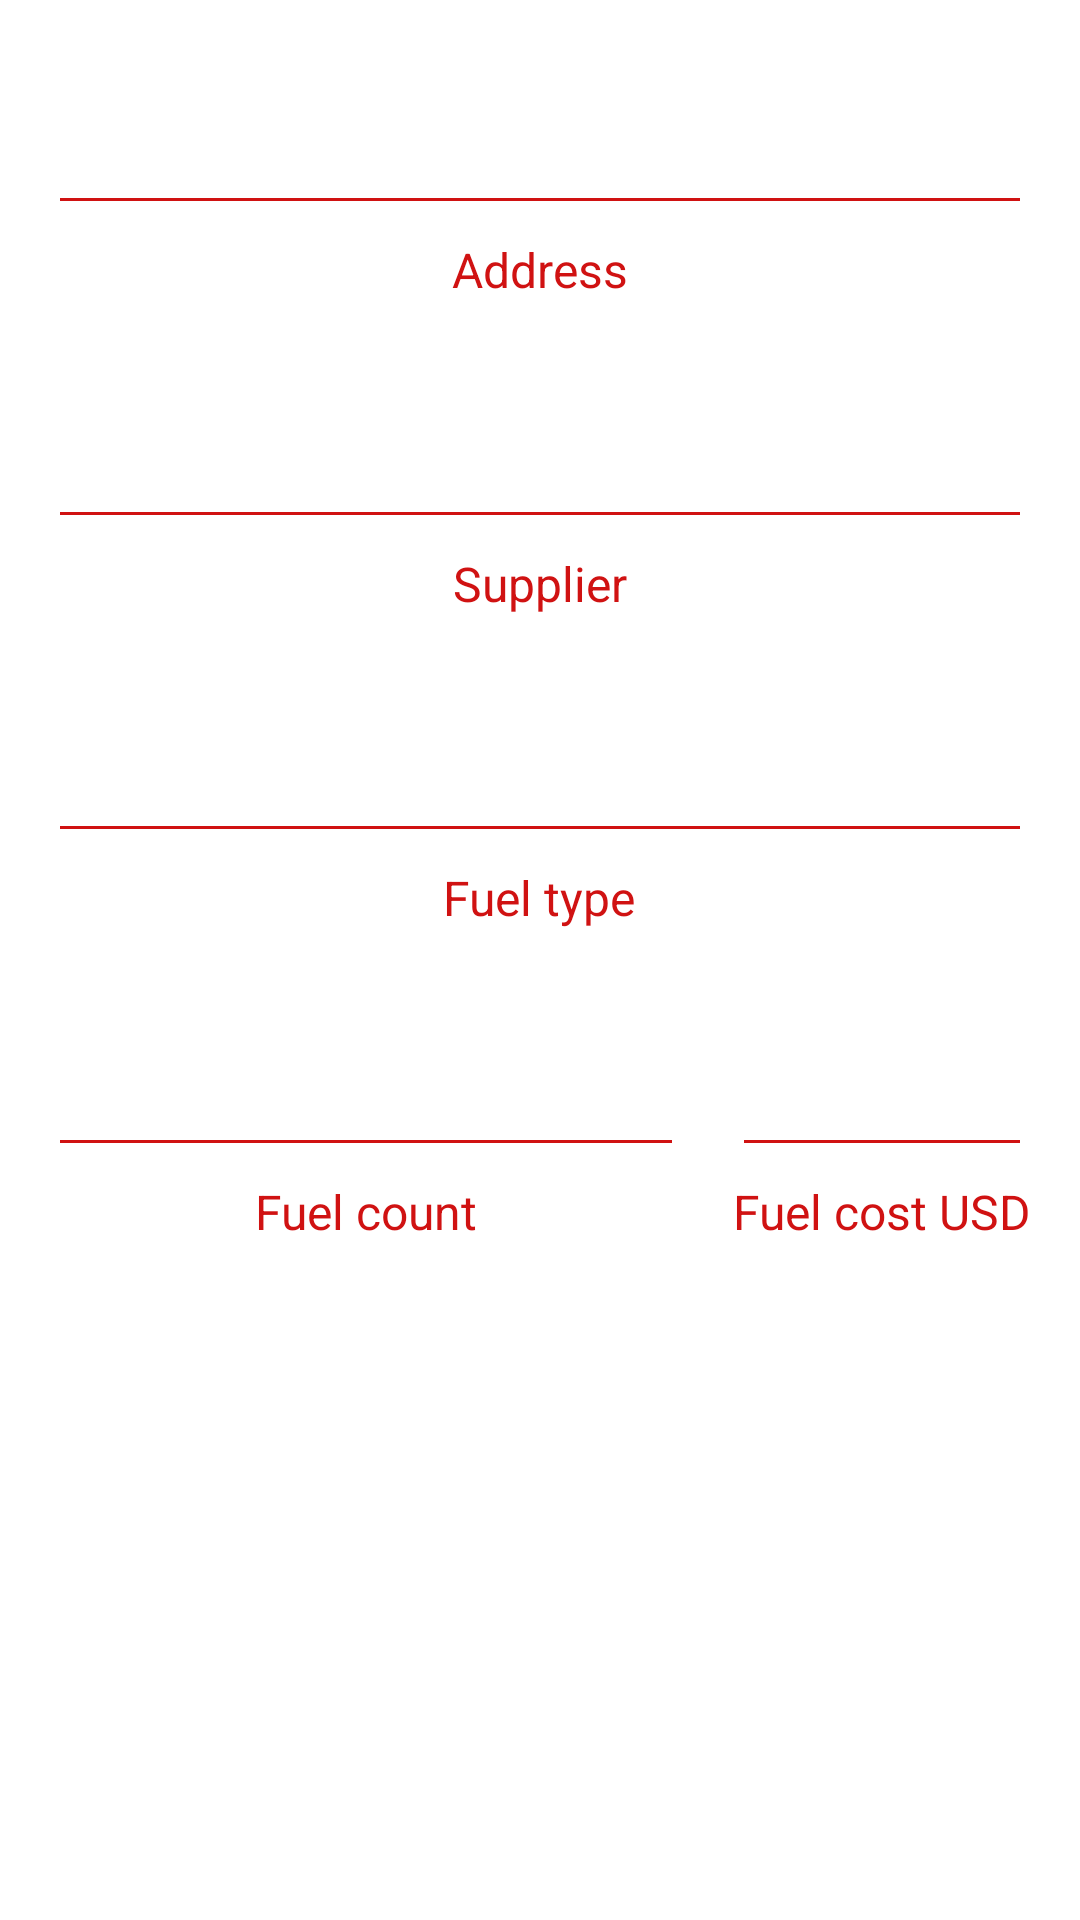

Reconstruct the res/layout file that produces this screen, plus the resources it refers to.
<!-- AndroidManifest.xml: application theme Theme.GasStations -->
<!-- res/layout/fragment_edit.xml -->
<?xml version="1.0" encoding="utf-8"?>
<androidx.core.widget.NestedScrollView xmlns:android="http://schemas.android.com/apk/res/android"
    xmlns:tools="http://schemas.android.com/tools"
    android:layout_width="match_parent"
    android:layout_height="match_parent"
    xmlns:app="http://schemas.android.com/apk/res-auto"
    android:orientation="vertical"
    tools:context=".app.presentation.edit.EditFragment">

    <LinearLayout
        android:layout_marginTop="16dp"
        android:layout_width="match_parent"
        android:layout_height="match_parent"
        android:orientation="vertical"
        tools:context=".app.presentation.edit.EditFragment">

        <EditText
            android:id="@+id/address"
            style="@style/EditText"
            android:layout_width="match_parent"
            android:layout_height="wrap_content"
            android:inputType="text" />

        <TextView
            style="@style/SmallText"
            android:textColor="?attr/colorPrimary"
            android:layout_width="wrap_content"
            android:layout_height="wrap_content"
            android:layout_marginBottom="16dp"
            android:layout_gravity="center"
            android:text="@string/address" />

        <EditText
            android:id="@+id/supplier"
            style="@style/EditText"
            android:layout_width="match_parent"
            android:layout_height="wrap_content"
            android:inputType="text" />

        <TextView
            style="@style/SmallText"
            android:textColor="?attr/colorPrimary"
            android:layout_width="wrap_content"
            android:layout_height="wrap_content"
            android:layout_marginBottom="16dp"
            android:layout_gravity="center"
            android:text="@string/supplier" />

        <EditText
            android:id="@+id/fuelType"
            style="@style/EditText"
            android:layout_width="match_parent"
            android:layout_height="wrap_content"
            android:inputType="text" />

        <TextView
            style="@style/SmallText"
            android:textColor="?attr/colorPrimary"
            android:layout_width="wrap_content"
            android:layout_height="wrap_content"
            android:layout_marginBottom="16dp"
            android:layout_gravity="center"
            android:text="@string/fuel_type" />

        <androidx.constraintlayout.widget.ConstraintLayout
            android:layout_width="match_parent"
            android:layout_height="match_parent" >


            <EditText
                android:id="@+id/fuelCount"
                style="@style/EditText"
                android:layout_width="0dp"
                android:layout_height="wrap_content"
                android:layout_marginStart="16dp"
                android:inputType="numberDecimal"
                app:layout_constraintEnd_toStartOf="@+id/fuelCost"
                app:layout_constraintHorizontal_weight="1"
                app:layout_constraintStart_toStartOf="parent"
                app:layout_constraintTop_toTopOf="parent" />

            <TextView
                android:id="@+id/textView"
                style="@style/SmallText"
                android:layout_width="wrap_content"
                android:layout_height="wrap_content"
                android:layout_gravity="end"
                android:layout_marginBottom="32dp"
                android:text="@string/fuel_count"
                android:textColor="?attr/colorPrimary"
                app:layout_constraintBottom_toBottomOf="parent"
                app:layout_constraintEnd_toEndOf="@+id/fuelCount"
                app:layout_constraintStart_toStartOf="@+id/fuelCount" />

            <EditText
                android:id="@+id/fuelCost"
                style="@style/EditText"
                android:layout_width="100dp"
                android:layout_height="wrap_content"
                android:inputType="numberDecimal"
                app:layout_constraintEnd_toEndOf="parent"
                app:layout_constraintTop_toTopOf="parent" />

            <TextView
                style="@style/SmallText"
                android:layout_width="wrap_content"
                android:layout_height="wrap_content"
                android:layout_gravity="end"
                android:layout_marginBottom="32dp"
                android:text="@string/fuel_cost"
                android:textColor="?attr/colorPrimary"
                app:layout_constraintBottom_toBottomOf="parent"
                app:layout_constraintEnd_toEndOf="@+id/fuelCost"
                app:layout_constraintStart_toStartOf="@+id/fuelCost"
                app:layout_constraintTop_toBottomOf="@+id/fuelCost" />

        </androidx.constraintlayout.widget.ConstraintLayout>

    </LinearLayout>

</androidx.core.widget.NestedScrollView>
<!-- resources referenced by this layout -->
<resources>
  <string name="address">Address</string>
  <string name="fuel_cost">Fuel cost USD</string>
  <string name="fuel_count">Fuel count</string>
  <string name="fuel_type">Fuel type</string>
  <string name="supplier">Supplier</string>
  <style name="EditText" parent="MediumText">
          <item name="android:layout_marginTop">16dp</item>
          <item name="android:layout_marginStart">16dp</item>
          <item name="android:layout_marginEnd">16dp</item>
          <item name="android:shadowColor">?attr/colorPrimary</item>
          <item name="android:textColor">?attr/colorPrimary</item>
      </style>
  <style name="SmallText" parent="BaseText">
          <item name="android:textSize">16sp</item>
          <item name="android:padding">4dp</item>
      </style>
  <style name="Theme.GasStations" parent="Theme.MaterialComponents.Light.NoActionBar">
          
          <item name="colorPrimary">@color/red_500</item>
          <item name="colorPrimaryVariant">@color/red_700</item>
          <item name="colorOnPrimary">@color/white</item>
          
          <item name="colorSecondary">@color/brown_200</item>
          <item name="colorSecondaryVariant">@color/brown_500</item>
          <item name="colorOnSecondary">@color/brown_700</item>
          
          <item name="android:statusBarColor" tools:targetApi="l">?attr/colorPrimaryVariant</item>
          
  
          <item name="colorControlNormal">@color/red_500</item>
          <item name="colorControlActivated">@color/red_700</item>
      </style>
  <style name="MediumText" parent="BaseText">
          <item name="android:textSize">20sp</item>
          <item name="android:padding">8dp</item>
      </style>
  <style name="BaseText">
          <item name="android:textSize">16sp</item>
          <item name="android:padding">8dp</item>
          <item name="android:shadowColor">?attr/colorOnPrimary</item>
          <item name="android:textColor">?attr/colorOnPrimary</item>
          <item name="android:shadowDx">3</item>
          <item name="android:shadowDy">3</item>
          <item name="android:shadowRadius">1</item>
      </style>
  <color name="red_500">#d01212</color>
  <color name="red_700">#a60e0e</color>
  <color name="white">#FFFFFFFF</color>
  <color name="brown_200">#ece7e8</color>
  <color name="brown_500">#d9d0d1</color>
  <color name="brown_700">#45161c</color>
</resources>
